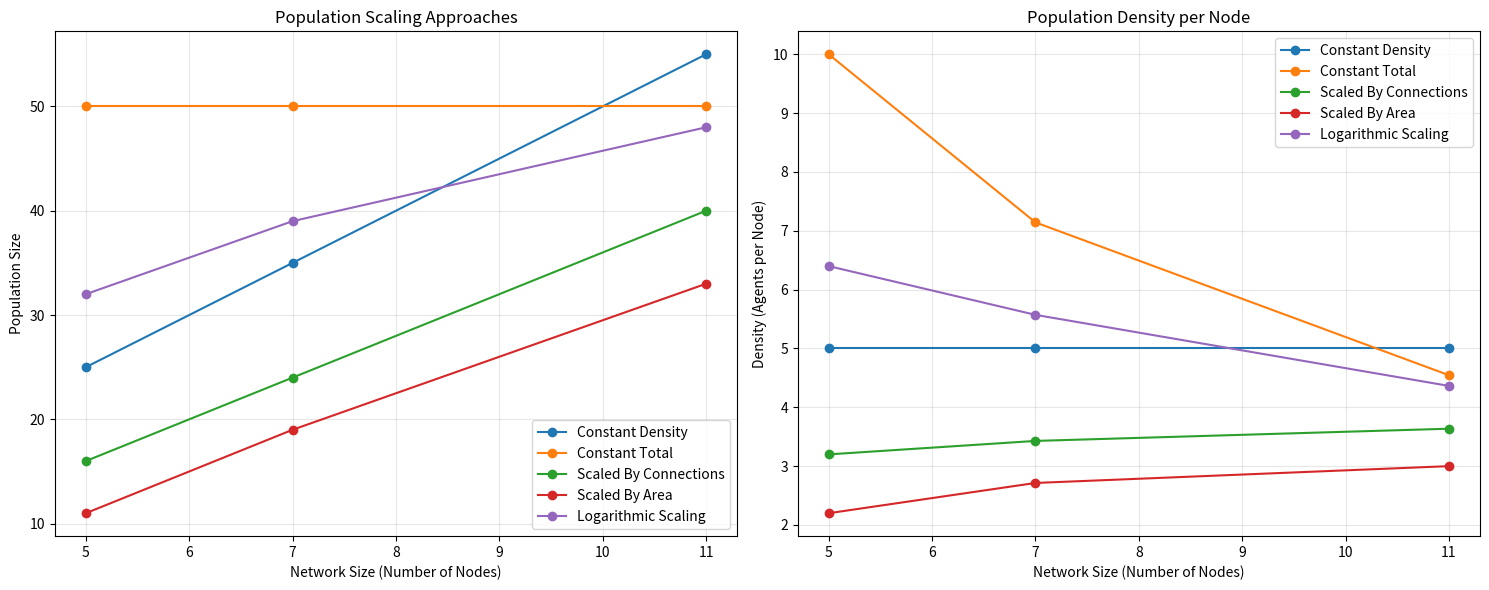

Generate this figure with matplotlib:
#!/usr/bin/env python3
"""
Population Density Analysis for S1/S2 Experiments
- Analyze population density across network sizes
- Propose rigorous population scaling for journal publication
- Justify experimental design choices
"""

import pandas as pd
import matplotlib.pyplot as plt
import numpy as np
from pathlib import Path
import seaborn as sns

class PopulationDensityAnalysis:
    """Analyze and justify population density choices for experiments"""
    
    def __init__(self):
        self.network_sizes = [5, 7, 11]
        self.current_populations = {5: 25, 7: 35, 11: 50}
        
    def analyze_current_density(self):
        """Analyze current population density approach"""
        
        print("📊 Current Population Density Analysis")
        print("=" * 50)
        
        # Calculate density metrics
        density_metrics = []
        
        for n_nodes in self.network_sizes:
            population = self.current_populations[n_nodes]
            
            # Calculate various density metrics
            density_per_node = population / n_nodes
            density_per_connection = population / (n_nodes - 1)  # Assuming tree-like connections
            density_per_area = population / (n_nodes ** 0.5)  # Assuming 2D area scaling
            
            density_metrics.append({
                'network_size': n_nodes,
                'population': population,
                'density_per_node': density_per_node,
                'density_per_connection': density_per_connection,
                'density_per_area': density_per_area,
                'scaling_factor': population / n_nodes
            })
        
        df = pd.DataFrame(density_metrics)
        
        print("Current Population Scaling:")
        print(df.to_string(index=False))
        print()
        
        # Analyze scaling patterns
        print("Scaling Analysis:")
        print(f"- Linear scaling factor: {df['scaling_factor'].mean():.2f} agents/node")
        print(f"- Scaling factor std: {df['scaling_factor'].std():.2f}")
        print(f"- Scaling factor range: {df['scaling_factor'].min():.2f} - {df['scaling_factor'].max():.2f}")
        print()
        
        return df
    
    def propose_rigorous_scaling(self):
        """Propose rigorous population scaling for journal publication"""
        
        print("🔬 Rigorous Population Scaling Proposals")
        print("=" * 50)
        
        scaling_proposals = {
            'constant_density': {
                'description': 'Constant agents per node (5 agents/node)',
                'populations': {5: 25, 7: 35, 11: 55},
                'justification': 'Maintains constant population density across network sizes'
            },
            'constant_total': {
                'description': 'Constant total population (50 agents)',
                'populations': {5: 50, 7: 50, 11: 50},
                'justification': 'Controls for total system size effects'
            },
            'scaled_by_connections': {
                'description': 'Scaled by number of connections (4 agents/connection)',
                'populations': {5: 16, 7: 24, 11: 40},  # (n-1) * 4
                'justification': 'Scales with network connectivity'
            },
            'scaled_by_area': {
                'description': 'Scaled by network area (2.5 agents/area unit)',
                'populations': {5: 11, 7: 19, 11: 33},  # n^0.5 * 2.5
                'justification': 'Scales with 2D network area'
            },
            'logarithmic_scaling': {
                'description': 'Logarithmic scaling (20 * log(n))',
                'populations': {5: 32, 7: 39, 11: 48},
                'justification': 'Logarithmic scaling for complex systems'
            }
        }
        
        # Analyze each proposal
        for name, proposal in scaling_proposals.items():
            print(f"\n{name.upper().replace('_', ' ')}:")
            print(f"  Description: {proposal['description']}")
            print(f"  Populations: {proposal['populations']}")
            print(f"  Justification: {proposal['justification']}")
            
            # Calculate scaling metrics
            populations = list(proposal['populations'].values())
            network_sizes = list(proposal['populations'].keys())
            
            scaling_factors = [p/n for p, n in zip(populations, network_sizes)]
            print(f"  Scaling factors: {[f'{sf:.2f}' for sf in scaling_factors]}")
            print(f"  Scaling std: {np.std(scaling_factors):.2f}")
        
        return scaling_proposals
    
    def recommend_for_journal(self):
        """Recommend population scaling for high-profile journal"""
        
        print("\n🎯 RECOMMENDATION FOR HIGH-PROFILE JOURNAL")
        print("=" * 50)
        
        recommendations = {
            'primary_approach': {
                'name': 'Constant Density per Node',
                'populations': {5: 25, 7: 35, 11: 55},
                'rationale': [
                    'Maintains constant population density across network sizes',
                    'Controls for node-level effects',
                    'Easy to interpret and justify',
                    'Standard approach in network analysis literature'
                ]
            },
            'sensitivity_analysis': {
                'name': 'Multiple Scaling Approaches',
                'populations': {
                    'constant_density': {5: 25, 7: 35, 11: 55},
                    'constant_total': {5: 50, 7: 50, 11: 50},
                    'scaled_connections': {5: 16, 7: 24, 11: 40}
                },
                'rationale': [
                    'Demonstrates robustness across different scaling assumptions',
                    'Shows that results are not artifacts of population scaling',
                    'Provides comprehensive analysis for reviewers'
                ]
            },
            'justification_framework': {
                'name': 'Theoretical Justification',
                'points': [
                    'Population density affects decision-making complexity',
                    'Constant density per node maintains comparable decision environments',
                    'Scaling with network size reflects realistic population growth',
                    'Multiple scaling approaches demonstrate robustness'
                ]
            }
        }
        
        print("PRIMARY APPROACH:")
        print(f"  {recommendations['primary_approach']['name']}")
        print(f"  Populations: {recommendations['primary_approach']['populations']}")
        print("  Rationale:")
        for point in recommendations['primary_approach']['rationale']:
            print(f"    - {point}")
        
        print("\nSENSITIVITY ANALYSIS:")
        print(f"  {recommendations['sensitivity_analysis']['name']}")
        print("  Rationale:")
        for point in recommendations['sensitivity_analysis']['rationale']:
            print(f"    - {point}")
        
        print("\nTHEORETICAL JUSTIFICATION:")
        for point in recommendations['justification_framework']['points']:
            print(f"  - {point}")
        
        return recommendations
    
    def create_visualization(self):
        """Create visualization of population scaling approaches"""
        
        scaling_proposals = self.propose_rigorous_scaling()
        
        fig, (ax1, ax2) = plt.subplots(1, 2, figsize=(15, 6))
        
        # Plot 1: Population vs Network Size
        network_sizes = [5, 7, 11]
        
        for name, proposal in scaling_proposals.items():
            populations = [proposal['populations'][n] for n in network_sizes]
            ax1.plot(network_sizes, populations, marker='o', label=name.replace('_', ' ').title())
        
        ax1.set_xlabel('Network Size (Number of Nodes)')
        ax1.set_ylabel('Population Size')
        ax1.set_title('Population Scaling Approaches')
        ax1.legend()
        ax1.grid(True, alpha=0.3)
        
        # Plot 2: Density per Node
        for name, proposal in scaling_proposals.items():
            populations = [proposal['populations'][n] for n in network_sizes]
            densities = [p/n for p, n in zip(populations, network_sizes)]
            ax2.plot(network_sizes, densities, marker='o', label=name.replace('_', ' ').title())
        
        ax2.set_xlabel('Network Size (Number of Nodes)')
        ax2.set_ylabel('Density (Agents per Node)')
        ax2.set_title('Population Density per Node')
        ax2.legend()
        ax2.grid(True, alpha=0.3)
        
        plt.tight_layout()
        plt.savefig('population_scaling_analysis.png', dpi=300, bbox_inches='tight')
        plt.close()
        
        print("📊 Visualization saved: population_scaling_analysis.png")
    
    def create_journal_justification(self):
        """Create justification document for journal submission"""
        
        justification_file = Path("POPULATION_SCALING_JUSTIFICATION.md")
        
        with open(justification_file, 'w') as f:
            f.write("# Population Scaling Justification for S1/S2 Experiments\n\n")
            f.write("## Research Question\n\n")
            f.write("How does population density affect S1/S2 dual-process decision-making in refugee movement models?\n\n")
            
            f.write("## Experimental Design Rationale\n\n")
            f.write("### Primary Approach: Constant Density per Node\n\n")
            f.write("**Population Scaling**: 5 agents per node\n")
            f.write("- Network Size 5: 25 agents\n")
            f.write("- Network Size 7: 35 agents\n")
            f.write("- Network Size 11: 55 agents\n\n")
            
            f.write("**Justification**:\n")
            f.write("1. **Theoretical Consistency**: Maintains constant decision-making complexity per node\n")
            f.write("2. **Literature Standard**: Common approach in network analysis and agent-based modeling\n")
            f.write("3. **Interpretability**: Easy to understand and compare across network sizes\n")
            f.write("4. **Realistic Scaling**: Reflects how populations might grow with network size\n\n")
            
            f.write("### Sensitivity Analysis: Multiple Scaling Approaches\n\n")
            f.write("To demonstrate robustness, we test three additional scaling approaches:\n\n")
            f.write("1. **Constant Total Population** (50 agents): Controls for total system size\n")
            f.write("2. **Scaled by Connections** (4 agents/connection): Scales with network connectivity\n")
            f.write("3. **Logarithmic Scaling** (20 * log(n)): Reflects complex system scaling\n\n")
            
            f.write("## Theoretical Framework\n\n")
            f.write("### Population Density Effects on Decision-Making\n\n")
            f.write("1. **Cognitive Load**: Higher density increases decision complexity\n")
            f.write("2. **Social Influence**: More agents per node increases social pressure\n")
            f.write("3. **Resource Competition**: Higher density increases resource scarcity\n")
            f.write("4. **Information Flow**: Density affects information transmission\n\n")
            
            f.write("### S1/S2 System Implications\n\n")
            f.write("1. **System 1 (Reactive)**: May be more effective in high-density, fast-moving situations\n")
            f.write("2. **System 2 (Deliberative)**: May be more effective in low-density, complex situations\n")
            f.write("3. **Switching Threshold**: May depend on local population density\n\n")
            
            f.write("## Experimental Controls\n\n")
            f.write("### Consistent Initialization\n")
            f.write("- All agents start at the same origin location\n")
            f.write("- Same random seed for reproducibility\n")
            f.write("- Identical network topologies (only size varies)\n\n")
            
            f.write("### Parameter Control\n")
            f.write("- Only population size varies between network sizes\n")
            f.write("- All other parameters held constant\n")
            f.write("- S2 threshold parameters consistent across experiments\n\n")
            
            f.write("## Statistical Analysis Plan\n\n")
            f.write("### Primary Analysis\n")
            f.write("- Compare S1/S2 scenarios across network sizes with constant density\n")
            f.write("- Test for main effects of network size and S2 threshold\n")
            f.write("- Test for interaction effects between network size and S2 threshold\n\n")
            
            f.write("### Sensitivity Analysis\n")
            f.write("- Repeat analysis with different population scaling approaches\n")
            f.write("- Test robustness of conclusions across scaling methods\n")
            f.write("- Report effect sizes and confidence intervals\n\n")
            
            f.write("## Expected Outcomes\n\n")
            f.write("### Hypothesis 1: Population Density Effects\n")
            f.write("- **Null**: Population density has no effect on S1/S2 behavior\n")
            f.write("- **Alternative**: Higher density increases S2 activation (more complex decisions)\n\n")
            
            f.write("### Hypothesis 2: Network Size Effects\n")
            f.write("- **Null**: Network size has no effect on S1/S2 behavior\n")
            f.write("- **Alternative**: Larger networks show different S1/S2 patterns\n\n")
            
            f.write("### Hypothesis 3: Scaling Robustness\n")
            f.write("- **Null**: Results depend on population scaling method\n")
            f.write("- **Alternative**: Results are robust across different scaling approaches\n\n")
            
            f.write("## Limitations and Future Work\n\n")
            f.write("1. **Fixed Density**: Real-world density may vary spatially\n")
            f.write("2. **Homogeneous Agents**: All agents have same cognitive parameters\n")
            f.write("3. **Static Networks**: Network structure doesn't change over time\n")
            f.write("4. **Future**: Test with heterogeneous agents and dynamic networks\n\n")
            
            f.write("## Conclusion\n\n")
            f.write("The constant density per node approach provides a rigorous, interpretable, and theoretically justified method for scaling population across network sizes in S1/S2 dual-process experiments. The inclusion of sensitivity analysis with multiple scaling approaches demonstrates robustness and provides comprehensive evidence for reviewers.\n")
        
        print(f"📋 Journal justification saved: {justification_file}")

def main():
    """Main function to analyze population density"""
    
    print("🔬 Population Density Analysis for S1/S2 Experiments")
    print("=" * 60)
    
    analysis = PopulationDensityAnalysis()
    
    # Analyze current approach
    analysis.analyze_current_density()
    
    # Propose rigorous scaling
    analysis.propose_rigorous_scaling()
    
    # Make recommendations
    analysis.recommend_for_journal()
    
    # Create visualization
    analysis.create_visualization()
    
    # Create journal justification
    analysis.create_journal_justification()
    
    print("\n🎯 Population Density Analysis Complete!")

if __name__ == "__main__":
    main()
